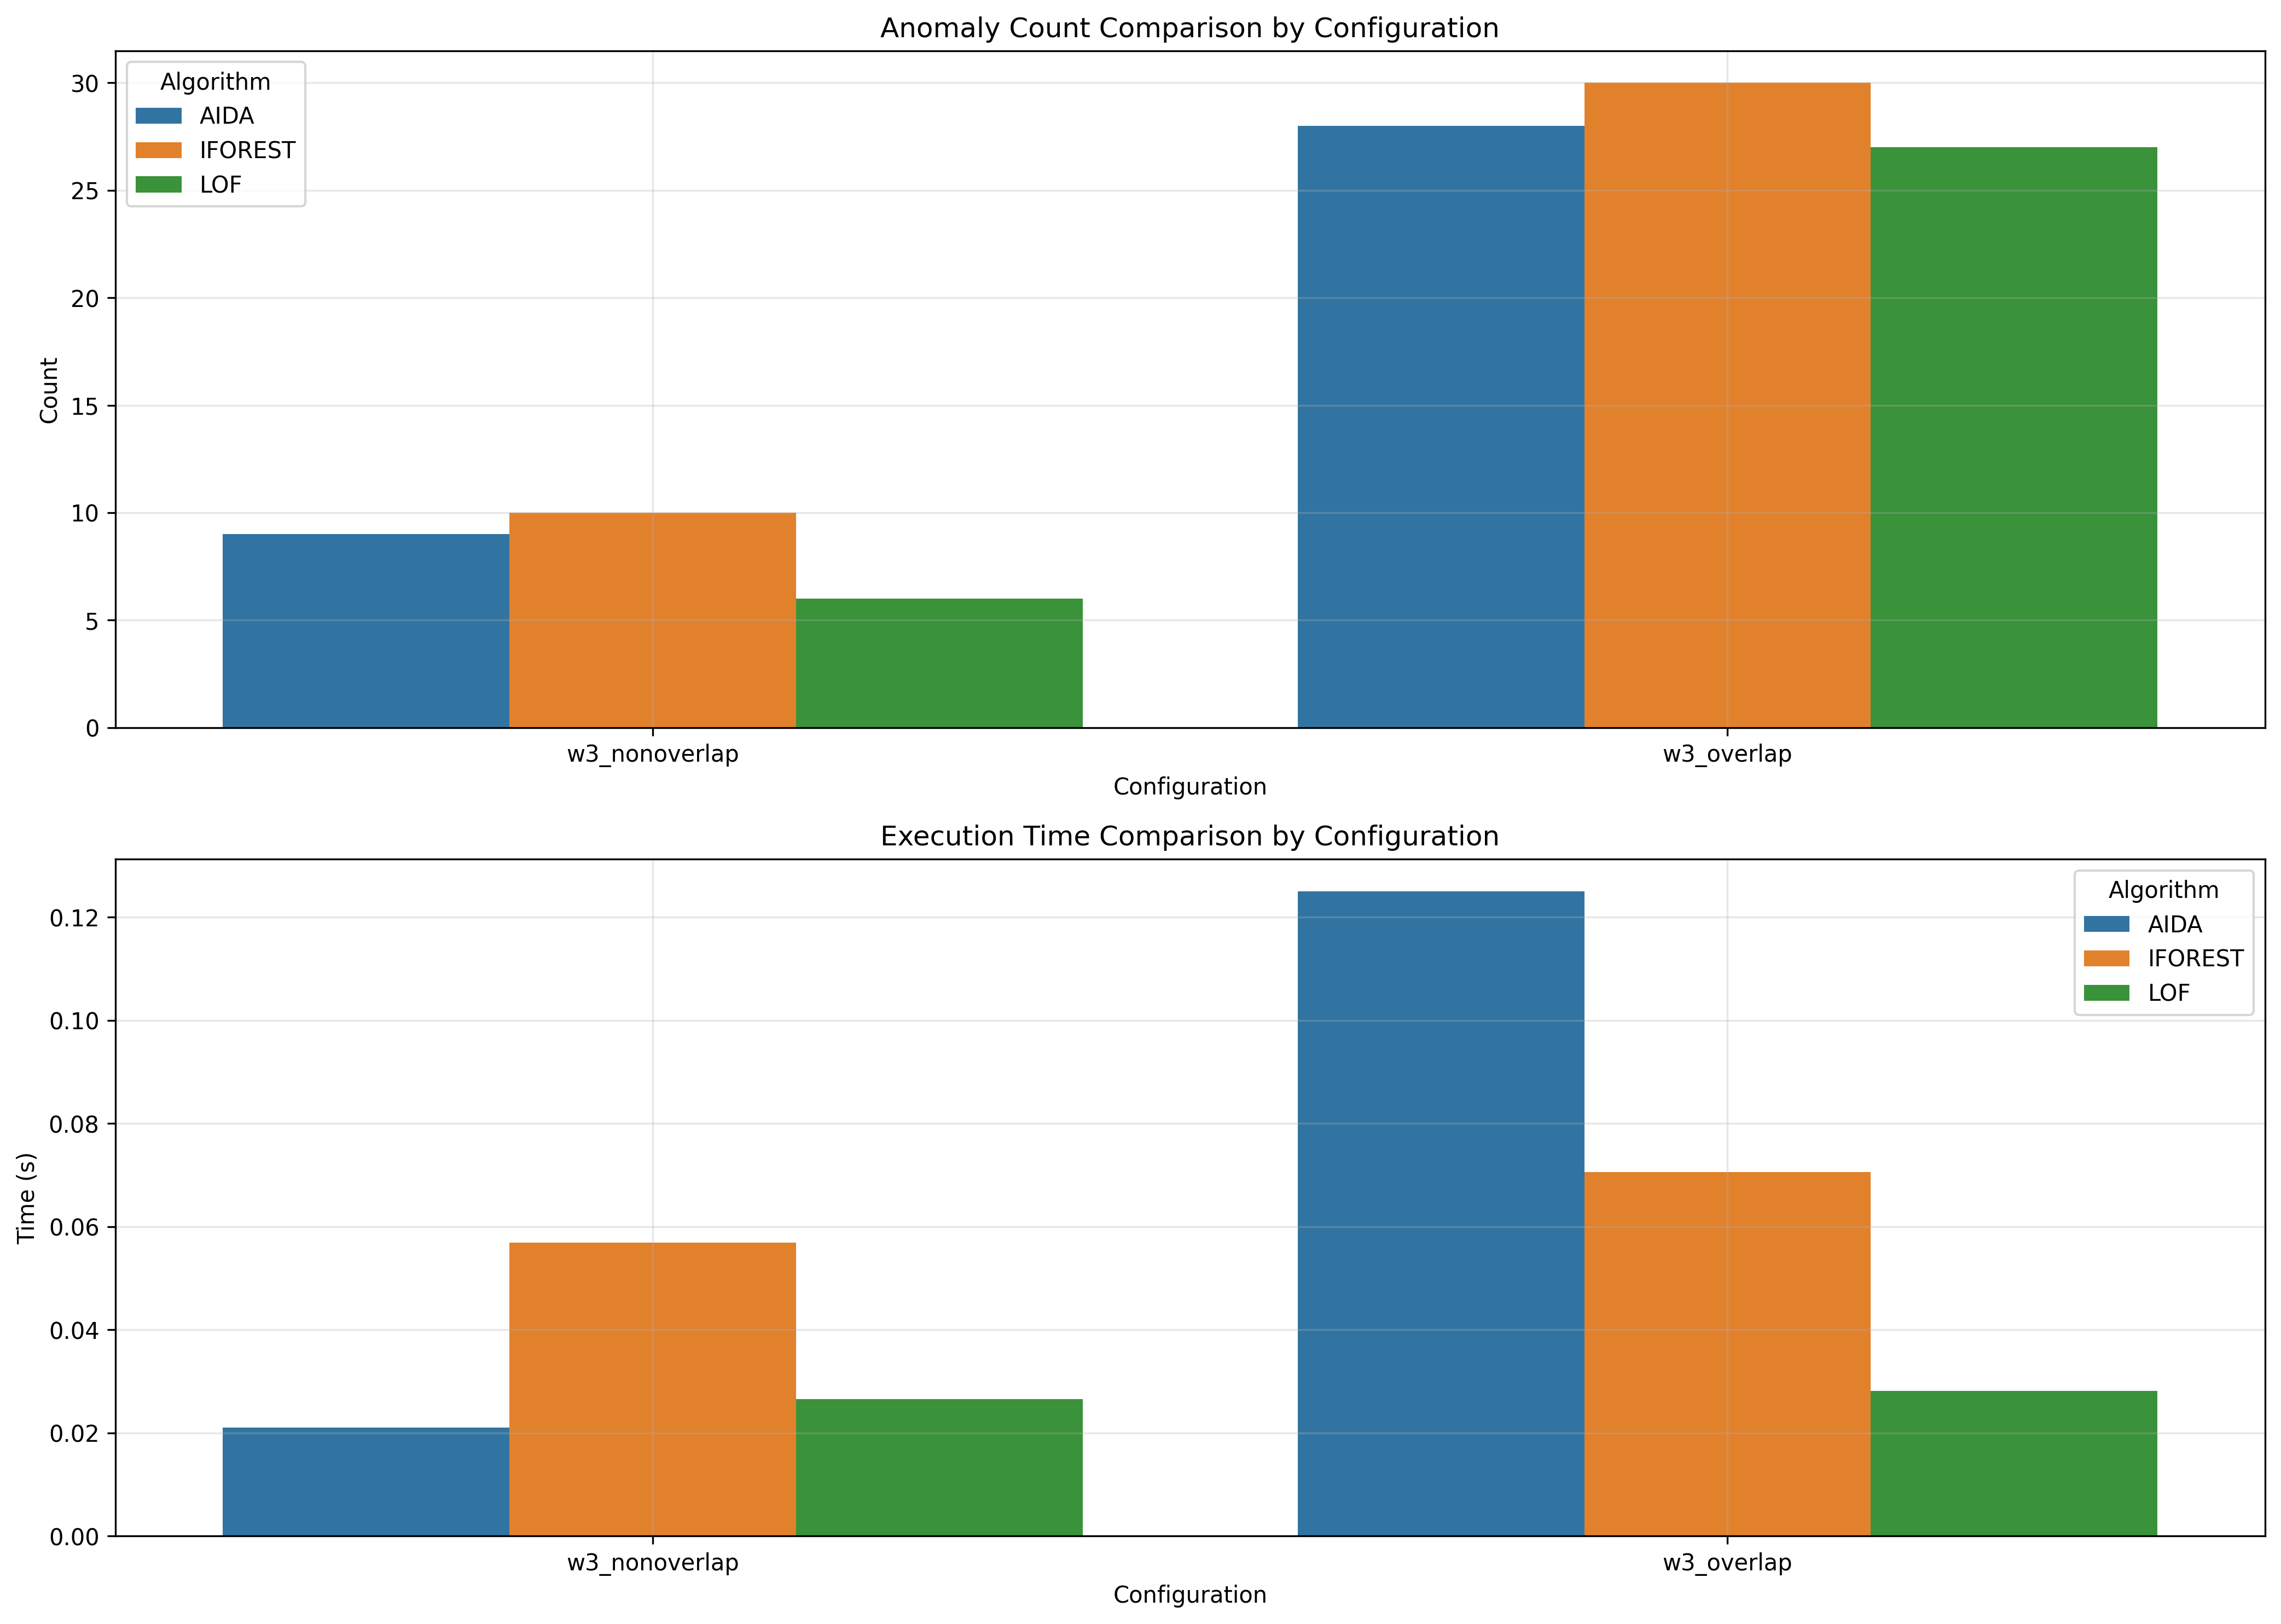

The data file committed next to this chart (first rows):
window_size, overlap_type, aida_count, iforest_count, lof_count, aida_time, iforest_time, lof_time
3, nonoverlap, 9, 10, 6, 0.021, 0.05687, 0.02649
3, overlap, 28, 30, 27, 0.125, 0.07061, 0.0281
